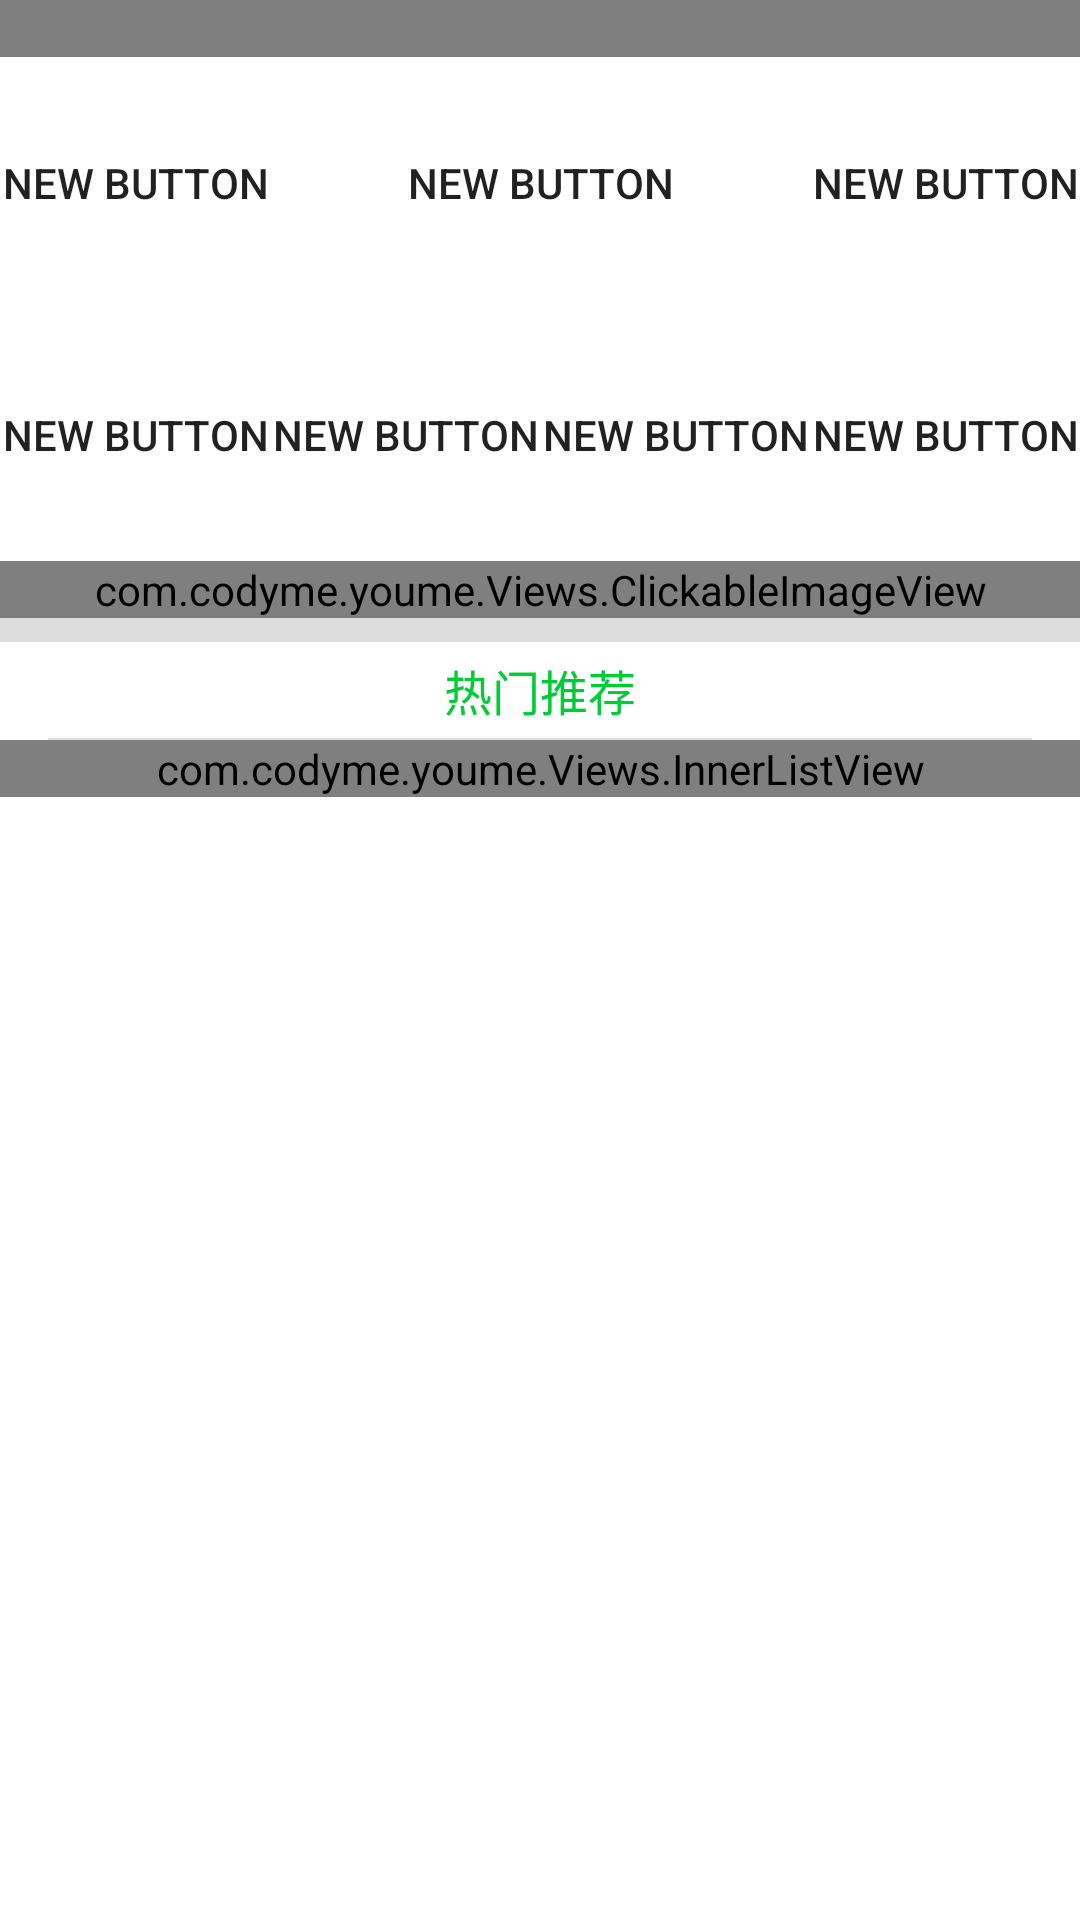

This screen was rendered from an Android layout file. Write that file and the resources it references.
<!-- AndroidManifest.xml: application theme AppTheme -->
<!-- res/layout/fragment_tour.xml -->
<LinearLayout xmlns:android="http://schemas.android.com/apk/res/android"
    xmlns:tools="http://schemas.android.com/tools"
    android:layout_width="match_parent"
    android:layout_height="match_parent"
    android:orientation="vertical"
    tools:context="com.codyme.youme.TourFragment">

    <include
        android:id="@+id/banner_tour_main"
        layout="@layout/banner" />

    <LinearLayout
        android:layout_width="match_parent"
        android:layout_height="@dimen/tour_gate_height"
        android:orientation="horizontal">

        <Button
            android:layout_width="0dp"
            android:layout_height="match_parent"
            android:layout_weight="1"
            android:background="?attr/selectableItemBackground"
            android:text="New Button"
            android:id="@+id/button" />

        <Button
            android:layout_width="0dp"
            android:layout_height="match_parent"
            android:layout_weight="2"
            android:background="?attr/selectableItemBackground"
            android:text="New Button"
            android:id="@+id/button2" />

        <Button
            android:layout_width="0dp"
            android:layout_height="match_parent"
            android:layout_weight="1"
            android:background="?attr/selectableItemBackground"
            android:text="New Button"
            android:id="@+id/button3" />
    </LinearLayout>

    <LinearLayout
        android:layout_width="match_parent"
        android:layout_height="@dimen/tour_gate_height"
        android:orientation="horizontal">

        <Button
            android:layout_width="0dp"
            android:layout_height="match_parent"
            android:layout_weight="1"
            android:background="?attr/selectableItemBackground"
            android:text="New Button"
            android:id="@+id/button4" />

        <Button
            android:layout_width="0dp"
            android:layout_height="match_parent"
            android:layout_weight="1"
            android:background="?attr/selectableItemBackground"
            android:text="New Button"
            android:id="@+id/button5" />

        <Button
            android:layout_width="0dp"
            android:layout_height="match_parent"
            android:layout_weight="1"
            android:background="?attr/selectableItemBackground"
            android:text="New Button"
            android:id="@+id/button6" />

        <Button
            android:layout_width="0dp"
            android:layout_height="match_parent"
            android:layout_weight="1"
            android:background="?attr/selectableItemBackground"
            android:text="New Button"
            android:id="@+id/button7" />
    </LinearLayout>

    <com.codyme.youme.Views.ClickableImageView
        android:id="@+id/introduce"
        android:layout_width="match_parent"
        android:layout_height="wrap_content"
        android:background="@android:color/transparent"
        android:adjustViewBounds="true"
        android:src="@drawable/introduce_cover"/>

    <View
        android:layout_width="match_parent"
        android:layout_height="8dp"
        android:background="@color/trans_dark_2" />

    <TextView
        android:layout_width="match_parent"
        android:layout_height="32dp"
        android:text="热门推荐"
        android:gravity="center"
        android:textSize="16sp"
        android:textColor="@color/colorPrimary" />

    <include layout="@layout/divider_horizontal" />

    <com.codyme.youme.Views.InnerListView
        android:id="@+id/list_tour_main"
        android:layout_width="match_parent"
        android:layout_height="wrap_content" />

</LinearLayout>
<!-- res/layout/banner.xml (included above) -->
<?xml version="1.0" encoding="utf-8"?>
<RelativeLayout xmlns:android="http://schemas.android.com/apk/res/android"
    android:layout_width="match_parent"
    android:layout_height="wrap_content">
    <com.codyme.youme.Views.LoopViewPager
        android:id="@+id/pager_banner"
        android:layout_width="match_parent"
        android:layout_height="wrap_content" />
    <com.codyme.youme.Views.ViewPagerIndicator
        android:id="@+id/indicator_banner"
        android:layout_width="wrap_content"
        android:layout_height="wrap_content"
        android:paddingRight="36dp"
        android:paddingBottom="12dp"
        android:layout_alignBottom="@+id/pager_banner"
        android:layout_alignRight="@+id/pager_banner"
        android:paddingLeft="36dp"
        android:paddingTop="12dp" />
</RelativeLayout>
<!-- res/layout/divider_horizontal.xml (included above) -->
<?xml version="1.0" encoding="utf-8"?>
<View xmlns:android="http://schemas.android.com/apk/res/android"
    android:layout_width="match_parent"
    android:layout_height="0.5dp"
    android:background="@color/trans_dark_2"
    android:layout_marginLeft="16dp"
    android:layout_marginRight="16dp">

</View>
<!-- resources referenced by this layout -->
<resources>
  <color name="colorPrimary">#00cc33</color>
  <color name="trans_dark_2">#22000000</color>
  <dimen name="tour_gate_height">84dp</dimen>
  <!-- drawable introduce_cover: jpg bitmap (drawable, 134249 bytes) -->
  <style name="AppTheme" parent="Theme.AppCompat.Light.NoActionBar">
          
          <item name="colorPrimary">@color/colorPrimary</item>
          <item name="colorPrimaryDark">@color/colorPrimaryDark</item>
          <item name="colorAccent">@color/colorAccent</item>
          <item name="ViewPagerIndicatorStyle">@style/CustomViewPagerIndicator</item>
          <item name="android:colorBackground">@android:color/background_light</item>
      </style>
  <color name="colorPrimaryDark">#00aa22</color>
  <color name="colorAccent">#009988</color>
  <style name="CustomViewPagerIndicator">
          <item name="fillColor">@color/colorPrimary</item>
          <item name="strokeColor">@android:color/white</item>
          <item name="strokeWidth">1dp</item>
          <item name="radius">3dp</item>
          <item name="centered">true</item>
      </style>
</resources>
